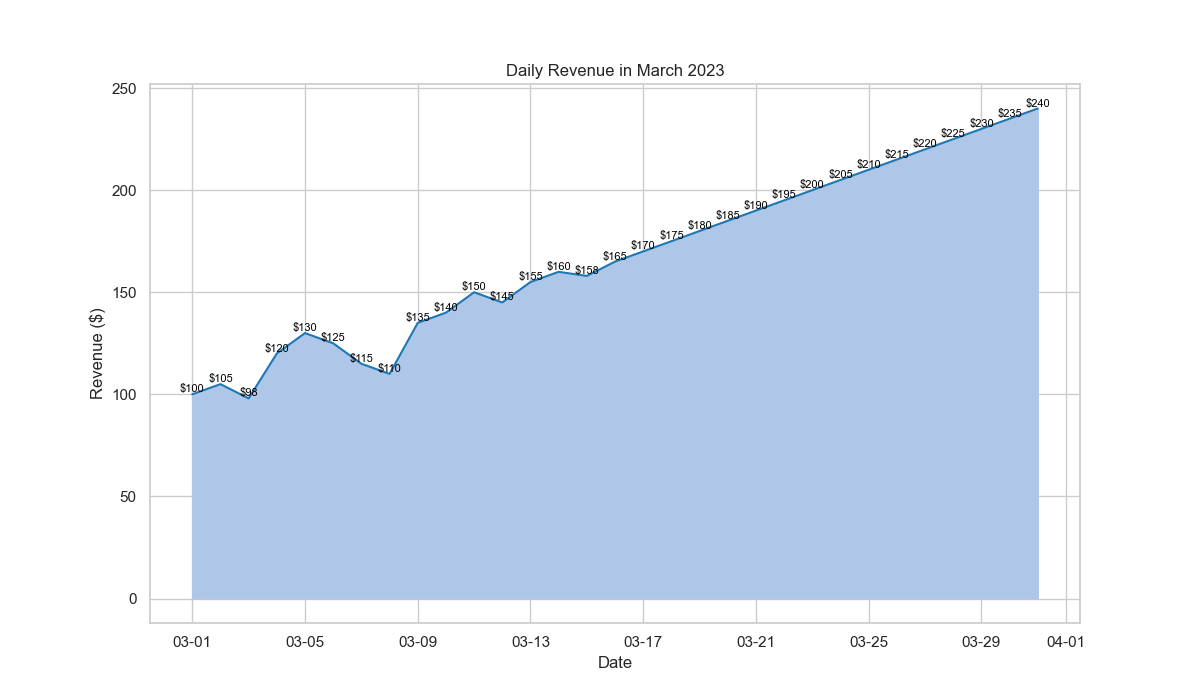

The table this chart was drawn from, first rows:
Date, Revenue
2023-03-01, 100
2023-03-02, 105
2023-03-03, 98
2023-03-04, 120
2023-03-05, 130
2023-03-06, 125
2023-03-07, 115
2023-03-08, 110
2023-03-09, 135
2023-03-10, 140
2023-03-11, 150
2023-03-12, 145
2023-03-13, 155
2023-03-14, 160
2023-03-15, 158
2023-03-16, 165
2023-03-17, 170
2023-03-18, 175
2023-03-19, 180
2023-03-20, 185
2023-03-21, 190
2023-03-22, 195
2023-03-23, 200
2023-03-24, 205
2023-03-25, 210
2023-03-26, 215
2023-03-27, 220
2023-03-28, 225
2023-03-29, 230
2023-03-30, 235
2023-03-31, 240
